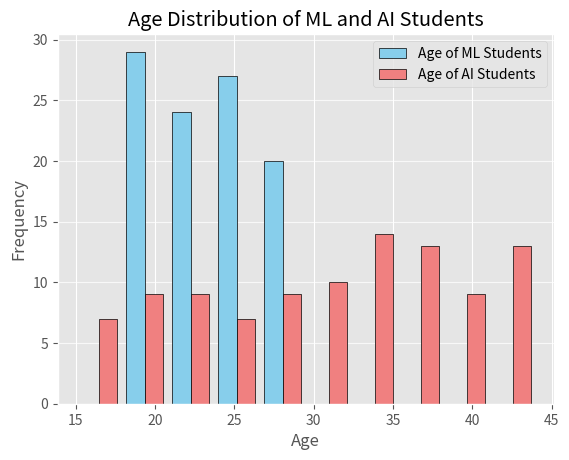

Write the Python code that produced this figure.
import matplotlib.pyplot as plt
import numpy as np
import random
import matplotlib.style as style

ML_Student_age = np.random.randint(18, 30, 100)  # Generate random ages between 18 and 30 for 100 students
AI_Student_age = np.random.randint(15, 45, 100)  # Generate random ages between 18 and 30 for 100 students  
plt.style.use('ggplot')  # Use ggplot style for better aesthetics
plt.hist([ML_Student_age, AI_Student_age], bins=10, edgecolor='black', color=['skyblue', 'lightcoral'], label=['Age of ML Students', 'Age of AI Students'])
plt.title('Age Distribution of ML and AI Students')
plt.xlabel('Age')
plt.ylabel('Frequency')
plt.grid(axis='y', alpha=0.75)
plt.legend()
plt.show()
